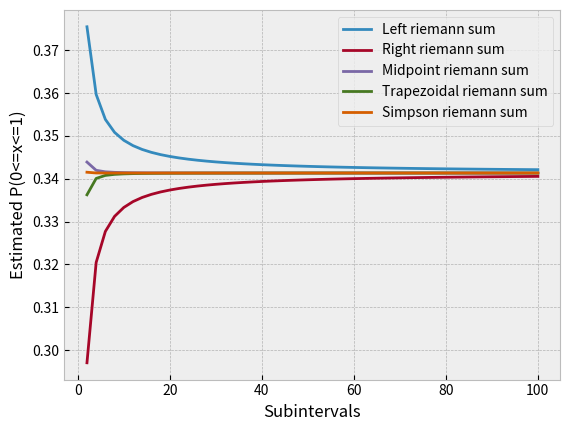

The script that saved this image:
import math
import matplotlib.pyplot as plt


def f(x):
    return math.exp((- x ** 2)/2) / ((2 * math.pi) ** 0.5)


def calc_standard_normal_probability(a, b, n, rule):
    riemann_sum = 0
    step_size = (b - a) / n
    steps = []

    if rule == "Left endpoint rule":
        for num in range(0, n):
            steps.append(a + num * step_size)

        for num in steps:
            riemann_sum += step_size * f(num)

        return riemann_sum

    elif rule == "Right endpoint rule":
        for num in range(1, n + 1):
            steps.append(a + num * step_size)

        for num in steps:
            riemann_sum += step_size * f(num)

        return riemann_sum

    elif rule == "Midpoint rule":
        for num in range(0, n):
            steps.append(a + num * step_size)

        for num in steps:
            riemann_sum += step_size * f((num + num + step_size) / 2)

        return riemann_sum

    elif rule == "Trapezoidal rule":
        for num in range(1, n):
            steps.append(a + num * step_size)

        for num in steps:
                riemann_sum += f(num) * step_size

        return riemann_sum + 0.5 * step_size * f(a) + 0.5 * step_size * f(b)

    elif rule == "Simpson's rule":
        for num in range(1, n):
            steps.append(a + num * step_size)

        for num in steps:
            if steps.index(num) % 2 == 0:
                riemann_sum += 4 * (step_size / 3) * f(num)

            elif steps.index(num) % 2 == 1:
                riemann_sum += 2 * (step_size / 3) * f(num)

        return riemann_sum + (step_size / 3) * f(a) + (step_size / 3) * f(b)

left_riemann_sums = []
right_riemann_sums = []
midpoint_riemann_sums = []
trapezoidal_riemann_sums = []
simpson_riemann_sums = []

for num in range(2, 101, 2):
    left_riemann_sums.append(calc_standard_normal_probability(0, 1, num, "Left endpoint rule"))
    right_riemann_sums.append(calc_standard_normal_probability(0, 1, num, "Right endpoint rule"))
    midpoint_riemann_sums.append(calc_standard_normal_probability(0, 1, num, "Midpoint rule"))
    trapezoidal_riemann_sums.append(calc_standard_normal_probability(0, 1, num, "Trapezoidal rule"))
    simpson_riemann_sums.append(calc_standard_normal_probability(0, 1, num, "Simpson's rule"))

plt.style.use('bmh')
plt.plot([num for num in range(2, 101, 2)], left_riemann_sums, label="Left riemann sum")
plt.plot([num for num in range(2, 101, 2)], right_riemann_sums, label="Right riemann sum")
plt.plot([num for num in range(2, 101, 2)], midpoint_riemann_sums, label="Midpoint riemann sum")
plt.plot([num for num in range(2, 101, 2)], trapezoidal_riemann_sums, label="Trapezoidal riemann sum")
plt.plot([num for num in range(2, 101, 2)], simpson_riemann_sums, label="Simpson riemann sum")

plt.xlabel("Subintervals")
plt.ylabel("Estimated P(0<=x<=1)")
plt.legend(loc="upper right")
plt.savefig('calc_standard_normal_probability.png')
